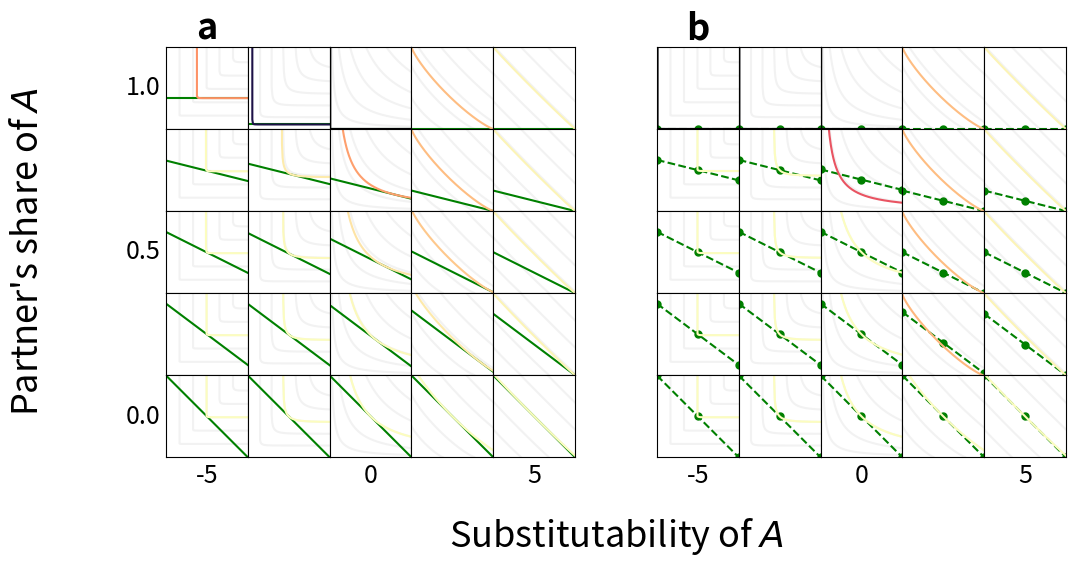

Here is the Python script that generated this plot:
#! /usr/bin/env python

import matplotlib.pyplot as plt
import matplotlib.gridspec as gridspec
from matplotlib import cm
from matplotlib.colors import ListedColormap
import numpy as np
import time

start_time = time.perf_counter ()

alpha = 0.5
R1 = 2.0
R2 = 2.0
a1max = 1.0
a2max = 1.0
npoints = 128
npoints_ic = 128

num = 5     # Number of subplot rows and columns
n_ic = 5    # Number of indifference curves
every = int(num/2)
minlog_es = -5.0
maxlog_es = 5.0
mingiven = 0.0
maxgiven = 1.0

def fitness(x, y, given, rho):
    q1 = (1.0 - y)*R1
    q2 = y*R2*(1.0 - given) + x*R2*given
    if rho == 0.0:
        w = q1*q2
        w[w>0.0] = pow(q1[w>0.0], alpha)*pow(q2[w>0.0], 1.0 - alpha)
    elif rho < 0.0:
        w = q1*q2
        w[w>0.0] = alpha*pow(q1[w>0.0], rho) + (1.0 - alpha)*pow(q2[w>0.0], rho)
        w[w>0.0] = pow(w[w>0.0], 1.0/rho)
    else:
        w = pow(alpha*pow(q1, rho) + (1.0 - alpha)*pow(q2, rho), 1.0/rho)
    return w

def icces(q, w, rho):
    if rho == 0.0:
        q2 = np.piecewise(q, [q == 0.0, q > 0.0], [1000.0, lambda i: pow(w/pow(i, alpha), 1.0/(1.0 - alpha))])
    elif rho < 0.0:
        q2 = np.piecewise(q, [q == 0.0, q > 0.0], [1000.0, lambda i: np.piecewise(i, [pow(w, rho) <= alpha*pow(i, rho), pow(w, rho) > alpha*pow(i, rho)], [1000.0, lambda j: pow((pow(w, rho) - alpha*pow(j, rho))/(1.0 - alpha), 1.0/rho)])])
    else:
        q2 = np.piecewise(q, [pow(w, rho) <= alpha*pow(q, rho), pow(w, rho) > alpha*pow(q, rho)], [-0.1, lambda i: pow((pow(w, rho) - alpha*pow(i, rho))/(1.0 - alpha), 1.0/rho)])
    return q2

R = R2/R1
b = a2max/a1max
q1b = np.array([0.0, a1max*R1/2.0, a1max*R1])
q1 = np.linspace(0.0, a1max*R1, num=npoints_ic)
ws = np.linspace(2.0/(n_ic + 1), 2.0*n_ic/(n_ic + 1), num=n_ic)
givens = np.linspace(maxgiven, mingiven, num=num)
givens[0] = 0.9999999
log_ess = np.linspace(minlog_es, maxlog_es, num=num)
rhos = 1.0 - 1.0/pow(2, log_ess)

fslabel = 26 # Label font size
fstick = 18 # Tick font size

plt.rcParams['pdf.fonttype'] = 42
plt.rcParams['ps.fonttype'] = 42

fig = plt.figure(figsize=(12, 6), constrained_layout=False) 
fig.supylabel("Partner's share of $\it{A}$", y=0.520, fontsize=fslabel)
fig.supxlabel("Substitutability of $\it{A}$", x=0.525, fontsize=fslabel)

outer_grid = fig.add_gridspec(1, 2, left=0.15, right=0.9, top=0.86, bottom=0.176)

# Indifference curves and continuous budget line

grid = outer_grid[0, 0].subgridspec(num, num, wspace=0, hspace=0)
axs = grid.subplots()

Ts = b*R*(1.0 - givens)
RR, TT = np.meshgrid(rhos, Ts)
Q = R*pow(TT*(1.0 - alpha)/alpha, 1.0/(RR - 1.0))
a2eqs = a2max/(1.0 + Q*b)

for row, given, g in zip(axs, givens, a2eqs):
    for ax, rho, a2 in zip(row, rhos, g):
        for w in ws:
            ax.plot(q1, icces(q1, w, rho), c='0.950')
        T = b*R*(1.0 - given)
        budget = a2max*R2*(1.0 - given) + a2*R2*given - T*q1b
        ax.plot(q1b, budget, c='green')
        a = np.array([a2])
        weq = fitness(a, a, given, rho)
        ax.plot(q1, icces(q1, weq[0], rho), c=cm.magma(weq))
        ax.set(xticks=[], yticks=[], xlim=(0, R1*a1max), ylim=(0, R2*a2max))
        ax.set_box_aspect(1)
axs[0, 0].set_title('a', fontsize=fslabel, weight='bold')
for ax, given in zip(axs[::every, 0], givens[::every]):
    ax.set_ylabel(round(given, 1), rotation='horizontal', horizontalalignment='right', verticalalignment='center', fontsize=fstick)
for ax, log_es in zip(axs[-1, ::every], log_ess[::every]):
    ax.set_xlabel(round(log_es), fontsize=fstick)

# Indifference curves and discrete budget line

grid = outer_grid[0, 1].subgridspec(num, num, wspace=0, hspace=0)
axs = grid.subplots()

a2 = np.array([0.5, 0.0])
X, Y = np.meshgrid(a2, a2)

for row, given in zip(axs, givens):
    for ax, rho in zip(row, rhos):
        for w in ws:
            ax.plot(q1, icces(q1, w, rho), c='0.950')
        Z = fitness(X, Y, given, rho)
        T = Z[1, 0]
        R = Z[0, 0]
        P = Z[1, 1]
        S = Z[0, 1]
        if (T < R) and (P < S):
            xeq = 1.0
        elif (T > R) and (P >= S):
            xeq = 0.0
        else:
            xeq = (P - S)/(R - S - T + P) 
        a2eq = xeq*a2[0]
        T = b*R*(1.0 - given)
        budget = a2max*R2*(1.0 - given) + a2eq*R2*given - T*q1b
        ax.plot(q1b, budget, c='green', marker='o', markersize=5, linestyle='dashed')
        weq = (T + S)*xeq*(1.0 - xeq) + R*xeq*xeq + P*(1.0 - xeq)*(1.0 - xeq)
        ax.plot(q1, icces(q1, weq, rho), c=cm.magma(weq))
        ax.set(xticks=[], yticks=[], xlim=(0, R1*a1max), ylim=(0, R2*a2max))
        ax.set_box_aspect(1)
axs[0, 0].set_title('b', fontsize=fslabel, weight='bold')
for ax, log_es in zip(axs[-1, ::every], log_ess[::every]):
    ax.set_xlabel(round(log_es), fontsize=fstick)

plt.savefig('icurves.png', dpi=100)
plt.close()

end_time = time.perf_counter ()
print(f'\nTime elapsed: {(end_time - start_time):.2f} seconds')
